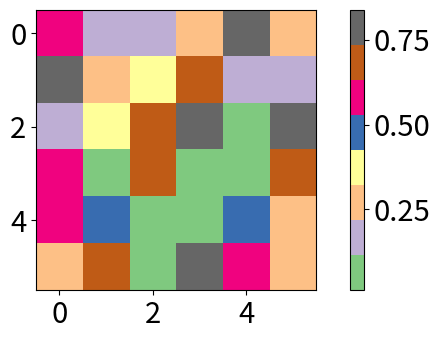

This chart was generated by the following Python code:
# importing libraries
import numpy as np
from matplotlib import pyplot as plt

# setup data
plt.rcParams["figure.figsize"] = [7.00, 3.50]
plt.rcParams["figure.autolayout"] = True
data = np.random.rand(6, 6)
im = plt.imshow(data, interpolation="nearest", cmap="Accent")
cbar = plt.colorbar(im)

# change the label size
im.figure.axes[0].tick_params(axis="both", labelsize=21)

# change the tick label size of colorbar
im.figure.axes[1].tick_params(axis="y", labelsize=21)

plt.show()
